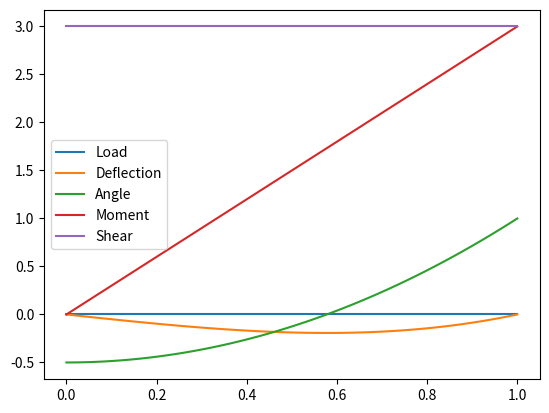

Source code (Python):
import numpy as np
import matplotlib.pyplot as plt
from scipy.integrate import solve_bvp

def load(x):
    return 0*x
    return 2**(-100*(x-0.5)**2)

def f(x, w):
    a, s, d, f = w
    return np.vstack((s, d, f, load(x)))

def bc(xa, xb):
    w0, e0, r0, t0 = xa
    w1, e1, r1, t1 = xb

    # simply supported
    # return [w0, w1, r0, r1]
    # cantilever
    # return [w0, e0, r1, t1]
    # left fixed, right pin
    # return [w0, e0, w1, r1]
    #
    return [w0, w1, r0, r1 - 3]

x = np.linspace(0, 1, 50)
w0 = np.zeros((4, x.size))
sol = solve_bvp(f, bc, x, w0)

plt.plot(x, load(x), label="Load")
plt.plot(x, sol.y[0], label="Deflection")
plt.plot(x, sol.y[1], label="Angle")
plt.plot(x, sol.y[2], label="Moment")
plt.plot(x, sol.y[3], label="Shear")
plt.legend(loc="best")
plt.show()

"""
fig, ax1 = plt.subplots()
ax2 = ax1.twinx()
ax1.plot(x, load(x), 'r')
ax2.plot(x, -sol.y[0], 'g')
ax1.set_ylabel('Load [N]', color='r')
ax2.set_ylabel('Deflection [mm]', color='g')
ax2.set_xlabel('Beam [m]')
ax1.set_title('Beam Deflection lol')
plt.show()
"""
